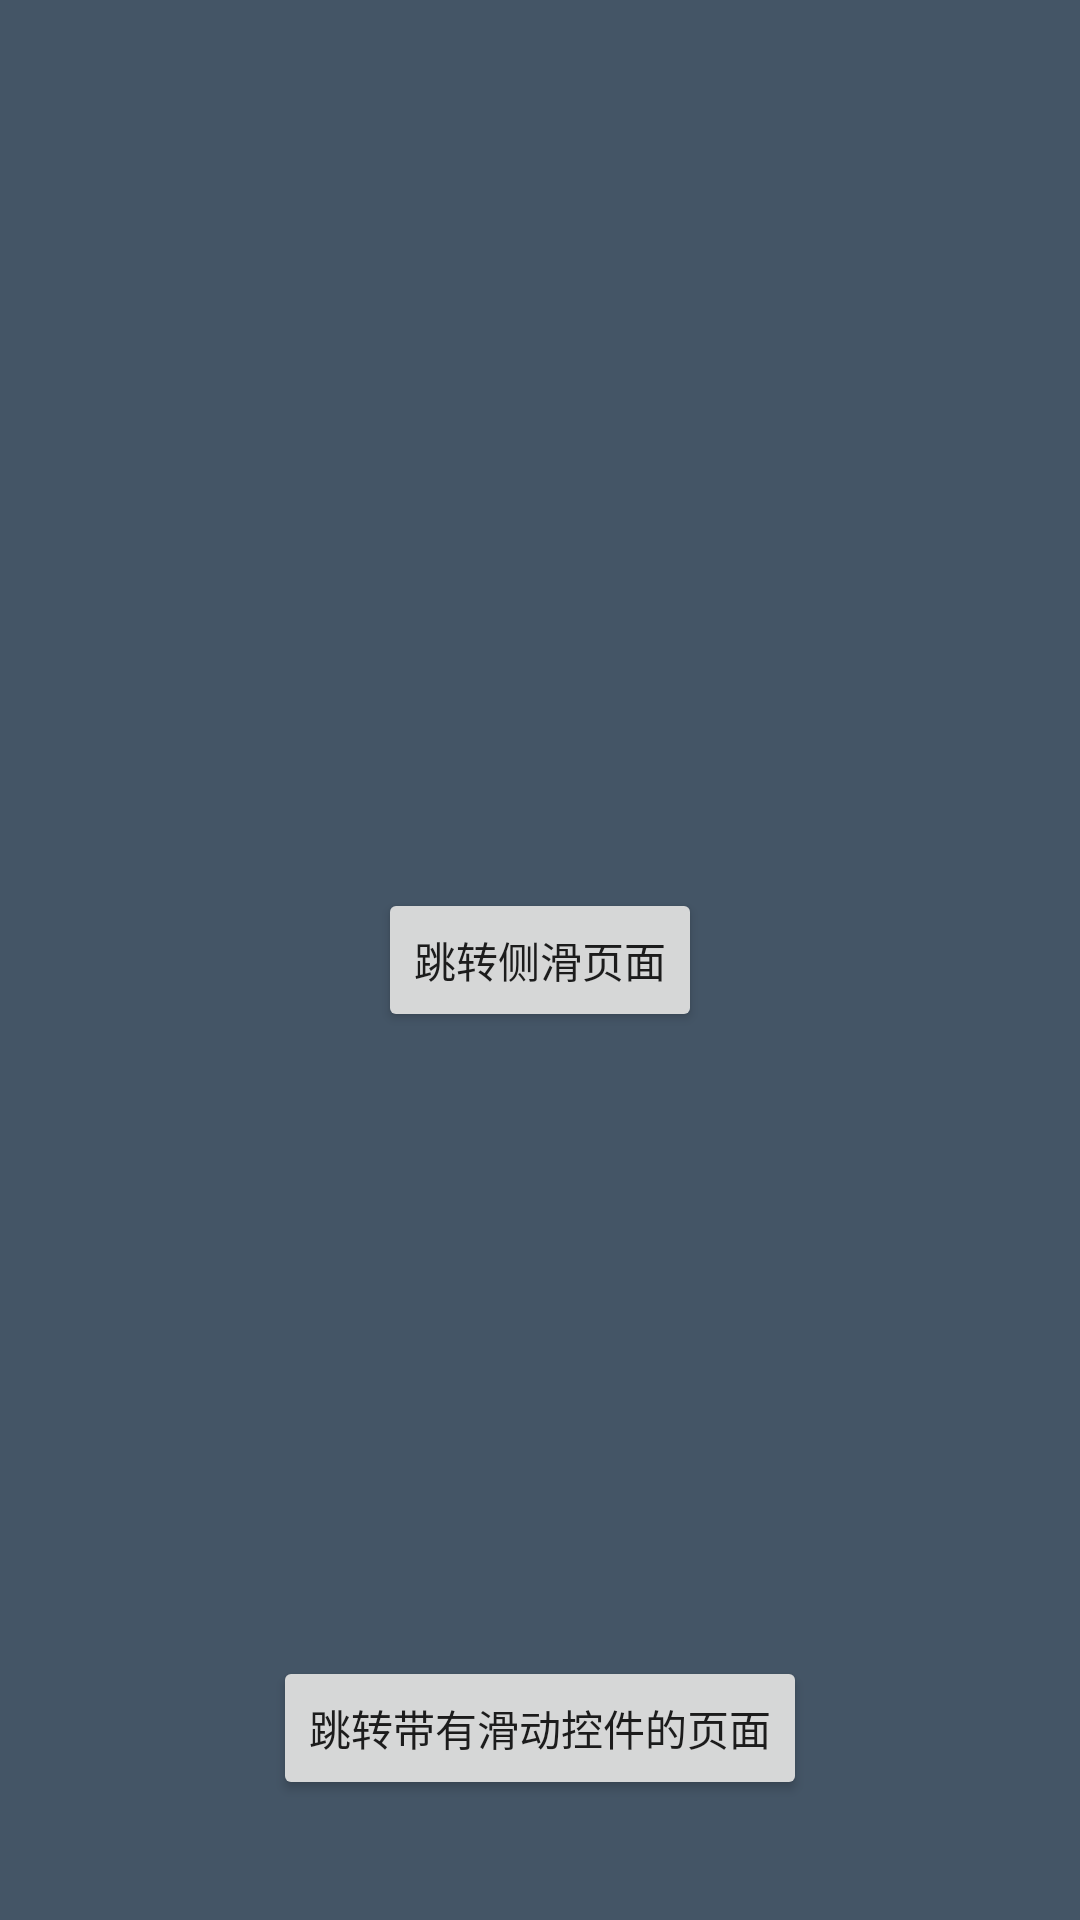

Layout XML and referenced resources for this Android screen:
<!-- AndroidManifest.xml: application theme AppTheme -->
<!-- res/layout/content_main.xml -->
<?xml version="1.0" encoding="utf-8"?>
<RelativeLayout
    android:id="@+id/content_main"
    xmlns:android="http://schemas.android.com/apk/res/android"
    xmlns:app="http://schemas.android.com/apk/res-auto"
    xmlns:tools="http://schemas.android.com/tools"
    android:layout_width="match_parent"
    android:layout_height="match_parent"
    android:paddingBottom="@dimen/activity_vertical_margin"
    android:paddingLeft="@dimen/activity_horizontal_margin"
    android:paddingRight="@dimen/activity_horizontal_margin"
    android:paddingTop="@dimen/activity_vertical_margin"
    app:layout_behavior="@string/appbar_scrolling_view_behavior"
    tools:context="com.oubowu.slideback.demo.MainActivity"
    tools:showIn="@layout/activity_main">

    <Button
        android:onClick="jump"
        android:layout_width="wrap_content"
        android:layout_height="wrap_content"
        android:layout_centerInParent="true"
        android:foreground="?attr/selectableItemBackground"
        android:text="跳转侧滑页面"/>

    <Button
        android:onClick="jumpScroll"
        android:layout_alignParentBottom="true"
        android:layout_width="wrap_content"
        android:layout_height="wrap_content"
        android:layout_centerInParent="true"
        android:layout_marginBottom="40dp"
        android:foreground="?attr/selectableItemBackground"
        android:text="跳转带有滑动控件的页面"/>

</RelativeLayout>
<!-- res/layout/activity_main.xml (included above) -->
<?xml version="1.0" encoding="utf-8"?>
<android.support.design.widget.CoordinatorLayout
    xmlns:android="http://schemas.android.com/apk/res/android"
    xmlns:app="http://schemas.android.com/apk/res-auto"
    xmlns:tools="http://schemas.android.com/tools"
    android:layout_width="match_parent"
    android:layout_height="match_parent"
    android:fitsSystemWindows="true"

    tools:context="com.oubowu.slideback.demo.MainActivity">

    <android.support.design.widget.AppBarLayout
        android:layout_width="match_parent"
        android:layout_height="wrap_content"
        android:theme="@style/AppTheme.AppBarOverlay">

        <android.support.v7.widget.Toolbar
            android:id="@+id/toolbar"
            android:layout_width="match_parent"
            android:layout_height="?attr/actionBarSize"
            android:background="?attr/colorPrimary"
            app:popupTheme="@style/AppTheme.PopupOverlay"/>

    </android.support.design.widget.AppBarLayout>

    <include layout="@layout/content_main"/>

</android.support.design.widget.CoordinatorLayout>
<!-- resources referenced by this layout -->
<resources>
  <color name="white">#FFFFFF</color>
  <style name="AppTheme.AppBarOverlay" parent="ThemeOverlay.AppCompat.Dark.ActionBar" />
  <style name="AppTheme.PopupOverlay" parent="ThemeOverlay.AppCompat.Light" />
  <style name="AppTheme" parent="Theme.AppCompat.Light.DarkActionBar">
          
          <item name="colorPrimary">@color/colorPrimary</item>
          <item name="colorPrimaryDark">@color/colorPrimaryDark</item>
          <item name="colorAccent">@color/colorAccent</item>
          <item name="android:windowBackground">@color/first</item>
      </style>
  <color name="colorPrimary">#3F51B5</color>
  <color name="colorPrimaryDark">#303F9F</color>
  <color name="colorAccent">#FF4081</color>
  <color name="first">#445566</color>
</resources>
